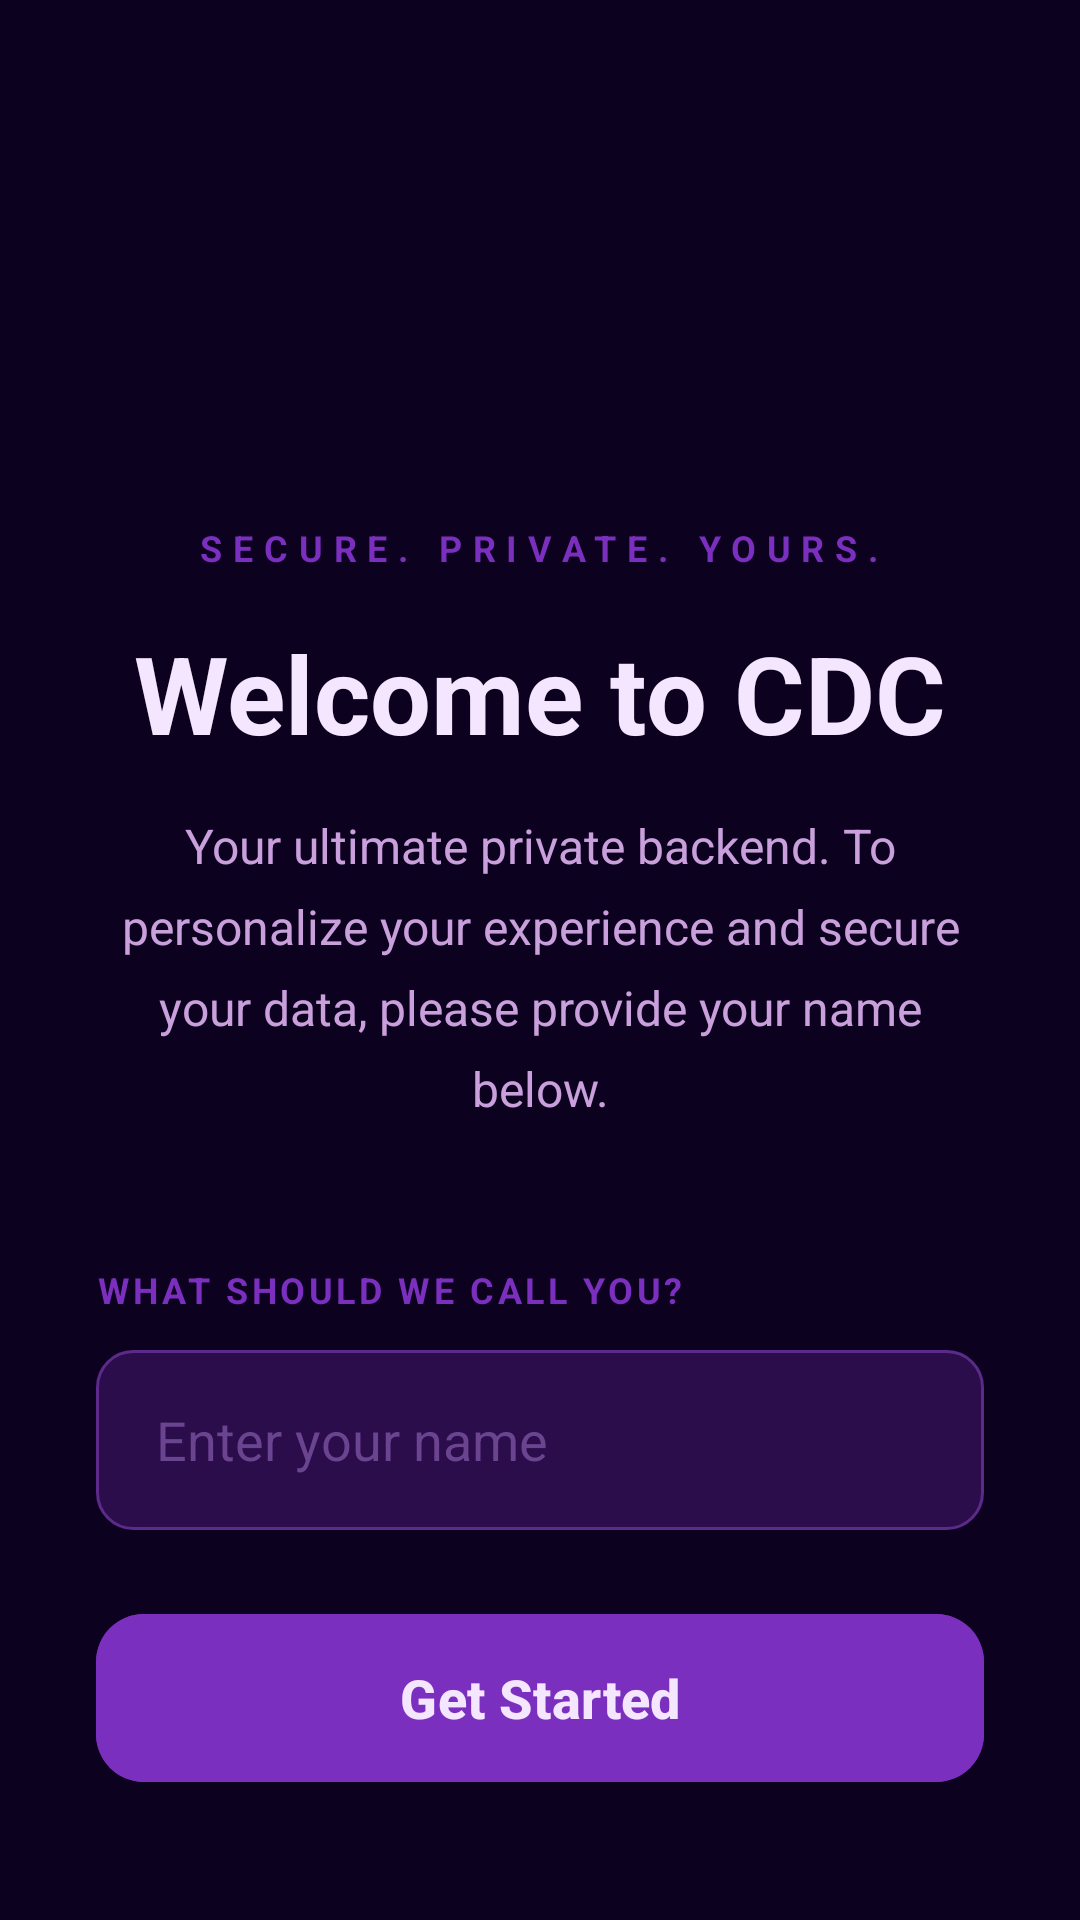

Write the Android layout XML for this screen, with the resource values it uses.
<!-- AndroidManifest.xml: application theme Theme.CDC -->
<!-- res/layout/activity_welcome.xml -->
<?xml version="1.0" encoding="utf-8"?>
<androidx.constraintlayout.widget.ConstraintLayout xmlns:android="http://schemas.android.com/apk/res/android"
    xmlns:app="http://schemas.android.com/apk/res-auto"
    android:layout_width="match_parent"
    android:layout_height="match_parent"
    android:background="@color/app_bg"
    android:padding="32dp">

    <LinearLayout
        android:id="@+id/header_container"
        android:layout_width="match_parent"
        android:layout_height="wrap_content"
        android:gravity="center"
        android:orientation="vertical"
        app:layout_constraintTop_toTopOf="parent"
        app:layout_constraintBottom_toTopOf="@id/input_container"
        app:layout_constraintVertical_chainStyle="packed">

        <ImageView
            android:layout_width="100dp"
            android:layout_height="100dp"
            android:src="@mipmap/ic_launcher_round"
            android:layout_marginBottom="32dp"
            android:contentDescription="App Logo" />

        <TextView
            android:layout_width="wrap_content"
            android:layout_height="wrap_content"
            android:text="SECURE. PRIVATE. YOURS."
            android:textColor="@color/primary"
            android:textSize="12sp"
            android:textStyle="bold"
            android:letterSpacing="0.3"
            android:layout_marginBottom="16dp" />

        <TextView
            android:layout_width="wrap_content"
            android:layout_height="wrap_content"
            android:text="Welcome to CDC"
            android:textColor="@color/text_primary"
            android:textSize="36sp"
            android:textStyle="bold"
            android:layout_marginBottom="16dp" />

        <TextView
            android:layout_width="match_parent"
            android:layout_height="wrap_content"
            android:text="Your ultimate private backend. To personalize your experience and secure your data, please provide your name below."
            android:textColor="@color/text_secondary"
            android:textSize="16sp"
            android:gravity="center"
            android:lineSpacingExtra="8dp" />

    </LinearLayout>

    <LinearLayout
        android:id="@+id/input_container"
        android:layout_width="match_parent"
        android:layout_height="wrap_content"
        android:orientation="vertical"
        android:layout_marginTop="48dp"
        app:layout_constraintTop_toBottomOf="@id/header_container"
        app:layout_constraintBottom_toBottomOf="parent">

        <TextView
            android:layout_width="wrap_content"
            android:layout_height="wrap_content"
            android:text="WHAT SHOULD WE CALL YOU?"
            android:textColor="@color/primary"
            android:textSize="12sp"
            android:textStyle="bold"
            android:letterSpacing="0.1"
            android:layout_marginBottom="12dp" />

        <EditText
            android:id="@+id/et_user_name"
            android:layout_width="match_parent"
            android:layout_height="60dp"
            android:background="@drawable/input_field_bg"
            android:hint="Enter your name"
            android:textColorHint="@color/text_hint"
            android:textColor="@color/text_primary"
            android:paddingHorizontal="20dp"
            android:inputType="textPersonName"
            android:imeOptions="actionDone" />

        <com.google.android.material.button.MaterialButton
            android:id="@+id/btn_get_started"
            android:layout_width="match_parent"
            android:layout_height="64dp"
            android:layout_marginTop="24dp"
            android:text="Get Started"
            android:textAllCaps="false"
            android:textSize="18sp"
            android:textStyle="bold"
            app:cornerRadius="16dp"
            android:backgroundTint="@color/primary"
            android:textColor="@color/on_primary" />

    </LinearLayout>

</androidx.constraintlayout.widget.ConstraintLayout>
<!-- resources referenced by this layout -->
<resources>
  <color name="app_bg">#0D0120</color>
  <color name="on_primary">#F5E6FF</color>
  <color name="primary">#7B2FBE</color>
  <color name="text_hint">#6B4490</color>
  <color name="text_primary">#F5E6FF</color>
  <color name="text_secondary">#C9A0DC</color>
  <!-- drawable input_field_bg (drawable) -->
  <?xml version="1.0" encoding="utf-8"?>
  <shape xmlns:android="http://schemas.android.com/apk/res/android">
      <solid android:color="@color/surface_variant" />
      <stroke android:width="1dp" android:color="@color/shayari_card_border" />
      <corners android:radius="12dp" />
  </shape>
  <style name="Theme.CDC" parent="Base.Theme.CDC" />
  <color name="surface_variant">#2A0D4A</color>
  <color name="shayari_card_border">#5C2A8A</color>
  <style name="Base.Theme.CDC" parent="Theme.Material3.DayNight.NoActionBar">
          <item name="colorPrimary">@color/primary</item>
          <item name="colorOnPrimary">@color/on_primary</item>
          <item name="colorPrimaryContainer">@color/primary_container</item>
          <item name="colorOnPrimaryContainer">@color/text_primary</item>
          <item name="colorSurface">@color/surface</item>
          <item name="colorOnSurface">@color/text_primary</item>
          <item name="colorOnSurfaceVariant">@color/text_secondary</item>
          <item name="android:colorBackground">@color/app_bg</item>
          <item name="colorOnBackground">@color/text_primary</item>
          <item name="android:windowBackground">@color/app_bg</item>
          <item name="android:statusBarColor">@android:color/transparent</item>
          <item name="android:navigationBarColor">@color/nav_bg</item>
  
          
          <item name="materialAlertDialogTheme">@style/ThemeOverlay.CDC.MaterialAlertDialog</item>
      </style>
  <color name="primary_container">#2A0D4A</color>
  <color name="surface">#1A0533</color>
  <color name="nav_bg">#130328</color>
  <style name="ThemeOverlay.CDC.MaterialAlertDialog" parent="ThemeOverlay.Material3.MaterialAlertDialog">
          <item name="android:windowBackground">@color/app_bg</item>
          <item name="colorSurface">@color/app_bg</item>
          <item name="colorOnSurface">@color/text_primary</item>
          <item name="colorPrimary">@color/primary</item>
          <item name="android:textColorPrimary">@color/text_primary</item>
          <item name="android:textColorSecondary">@color/text_secondary</item>
          <item name="android:background">@color/app_bg</item>
      </style>
</resources>
